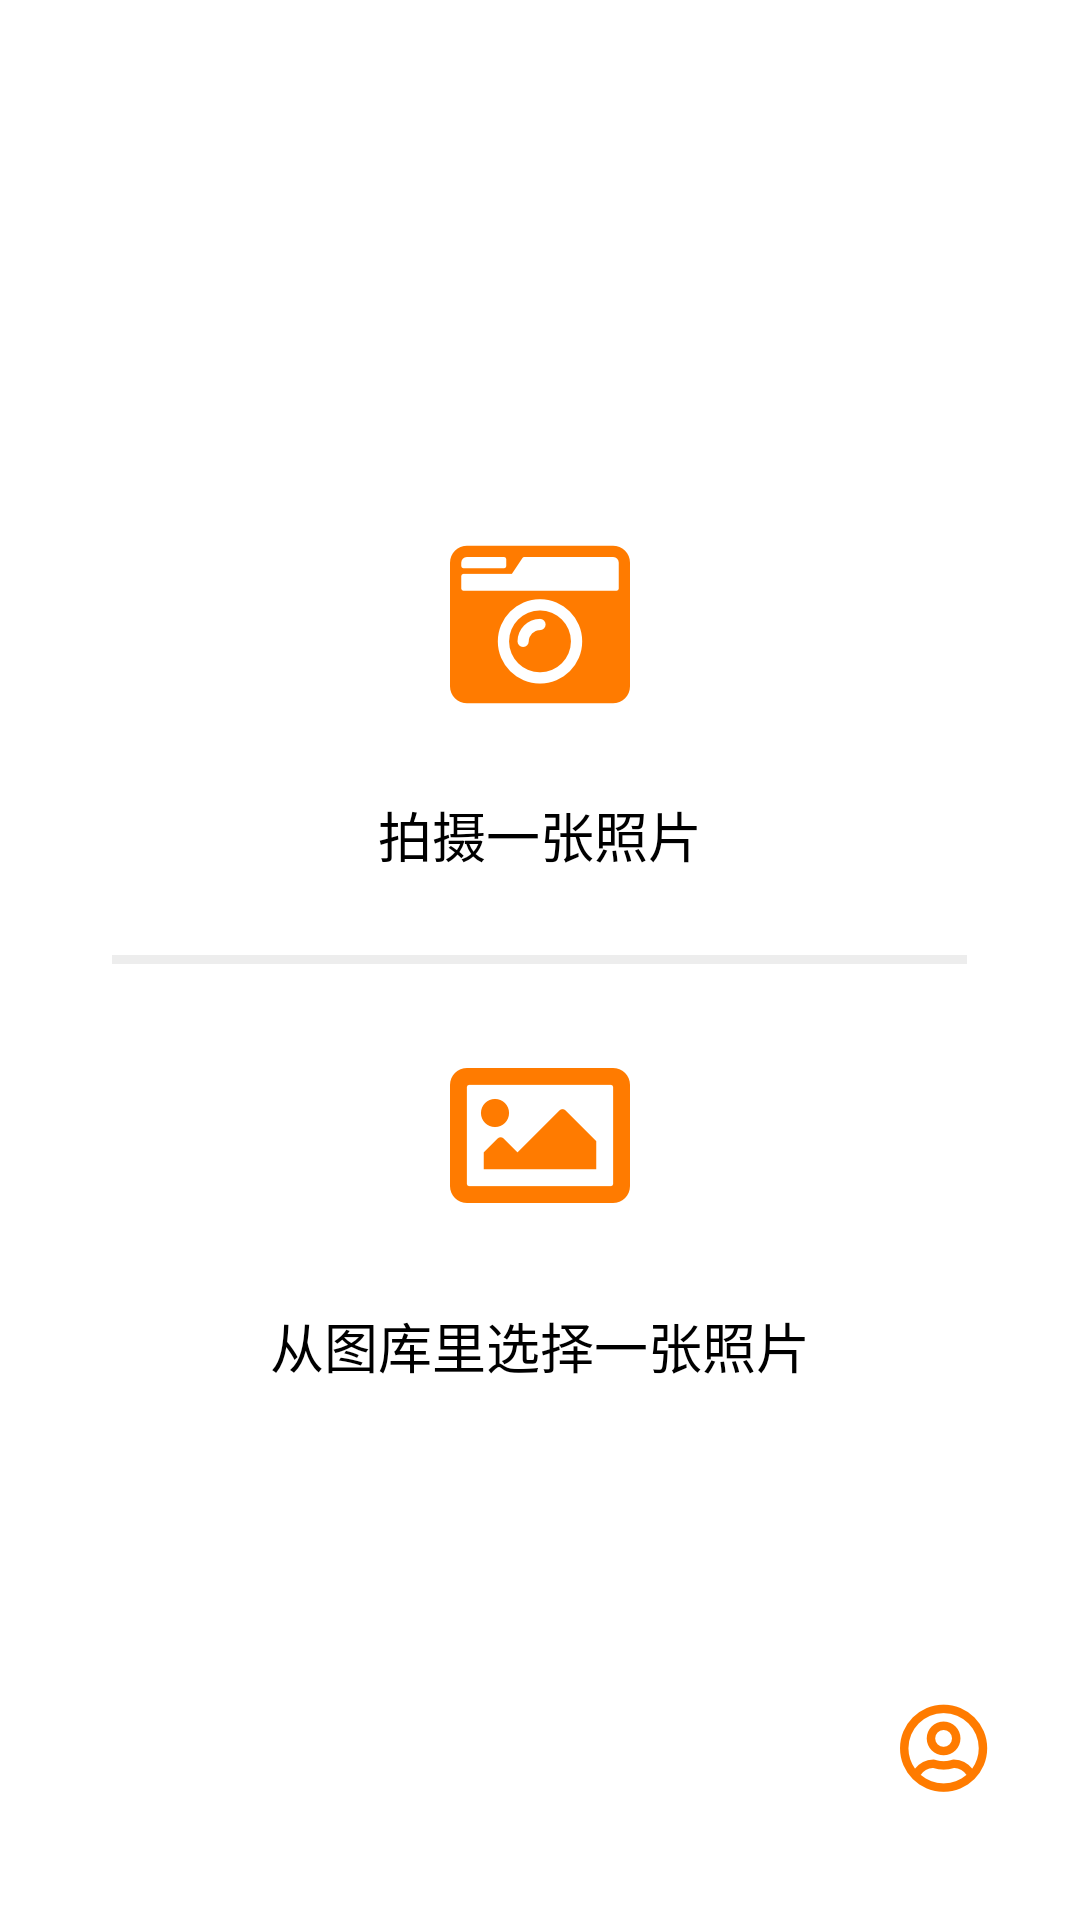

The Android layout XML behind this screen, and the referenced resources:
<!-- AndroidManifest.xml: application theme AppTheme -->
<!-- res/layout/include_1.xml -->
<?xml version="1.0" encoding="utf-8"?>
<RelativeLayout xmlns:android="http://schemas.android.com/apk/res/android"
    android:id="@+id/ic_1"
    android:layout_width="match_parent"
    android:layout_height="match_parent"
    android:background="@android:color/white">

    <LinearLayout
        android:id="@+id/ic_1_li1"
        android:layout_width="match_parent"
        android:layout_height="wrap_content"
        android:layout_above="@+id/ic_1_view"
        android:layout_gravity="center"
        android:layout_marginBottom="@dimen/dp_9"
        android:orientation="vertical">

        <ImageView
            android:layout_width="@dimen/dp_20"
            android:layout_height="@dimen/dp_20"
            android:layout_gravity="center"
            android:src="@drawable/im_take" />

        <TextView
            android:layout_width="wrap_content"
            android:layout_height="wrap_content"
            android:layout_gravity="center"
            android:layout_marginTop="@dimen/dp_9"
            android:text="@string/take_photo"
            android:textColor="#ff000000"
            android:textSize="@dimen/sp_6" />

    </LinearLayout>

    <View
        android:id="@+id/ic_1_view"
        android:layout_width="@dimen/dp_95"
        android:layout_height="@dimen/dp_1"
        android:layout_centerInParent="true"
        android:background="@color/FFEDEDED" />

    <LinearLayout
        android:id="@+id/ic_1_li2"
        android:layout_width="match_parent"
        android:layout_height="wrap_content"
        android:layout_below="@+id/ic_1_view"
        android:layout_gravity="center"
        android:layout_marginTop="@dimen/dp_9"
        android:orientation="vertical">

        <ImageView
            android:layout_width="@dimen/dp_20"
            android:layout_height="@dimen/dp_20"
            android:layout_gravity="center"
            android:src="@drawable/im_select" />

        <TextView
            android:layout_width="wrap_content"
            android:layout_height="wrap_content"
            android:layout_gravity="center"
            android:layout_marginTop="@dimen/dp_9"
            android:text="@string/take_photo_album"
            android:textColor="#ff000000"
            android:textSize="@dimen/sp_6" />

    </LinearLayout>

    <TextView
        android:id="@+id/ic1_pay_tip"
        android:layout_width="match_parent"
        android:layout_height="wrap_content"
        android:layout_below="@+id/ic_1_li2"
        android:layout_marginTop="@dimen/dp_13"
        android:gravity="center"
        android:paddingLeft="@dimen/dp_10"
        android:paddingRight="@dimen/dp_10"
        android:text="@string/tip_29"
        android:textColor="#ff8e8e93"
        android:textSize="@dimen/sp_5"
        android:visibility="gone" />

    <ImageView
        android:id="@+id/ic1_im_my"
        android:layout_width="@dimen/dp_10"
        android:layout_height="@dimen/dp_10"
        android:layout_alignParentRight="true"
        android:layout_alignParentBottom="true"
        android:layout_gravity="center"
        android:layout_marginRight="@dimen/dp_10"
        android:layout_marginBottom="@dimen/dp_14"
        android:src="@drawable/im_user" />


</RelativeLayout>
<!-- resources referenced by this layout -->
<resources>
  <color name="FFEDEDED">#FFEDEDED</color>
  <dimen name="dp_1">3.0000dp</dimen>
  <dimen name="dp_10">30.0000dp</dimen>
  <dimen name="dp_13">39.0000dp</dimen>
  <dimen name="dp_14">42.0000dp</dimen>
  <dimen name="dp_20">60.0000dp</dimen>
  <dimen name="dp_9">27.0000dp</dimen>
  <dimen name="dp_95">285.0000dp</dimen>
  <dimen name="sp_5">15.0000sp</dimen>
  <dimen name="sp_6">18.0000sp</dimen>
  <!-- drawable im_select: png bitmap (drawable-hdpi, 2802 bytes) -->
  <!-- drawable im_take: png bitmap (drawable-hdpi, 5506 bytes) -->
  <!-- drawable im_user: png bitmap (drawable-hdpi, 4720 bytes) -->
  <string name="take_photo">拍摄一张照片</string>
  <string name="take_photo_album">从图库里选择一张照片</string>
  <string name="tip_29">您还可以编辑%1$s，升级到Pro解锁限制</string>
  <style name="AppTheme" parent="Theme.AppCompat.Light.DarkActionBar">
          
          <item name="colorPrimary">@color/colorPrimary</item>
          <item name="colorPrimaryDark">@color/colorPrimaryDark</item>
          <item name="colorAccent">#FFBE80</item>
      </style>
  <color name="colorPrimary">#3F51B5</color>
  <color name="colorPrimaryDark">#303F9F</color>
</resources>
